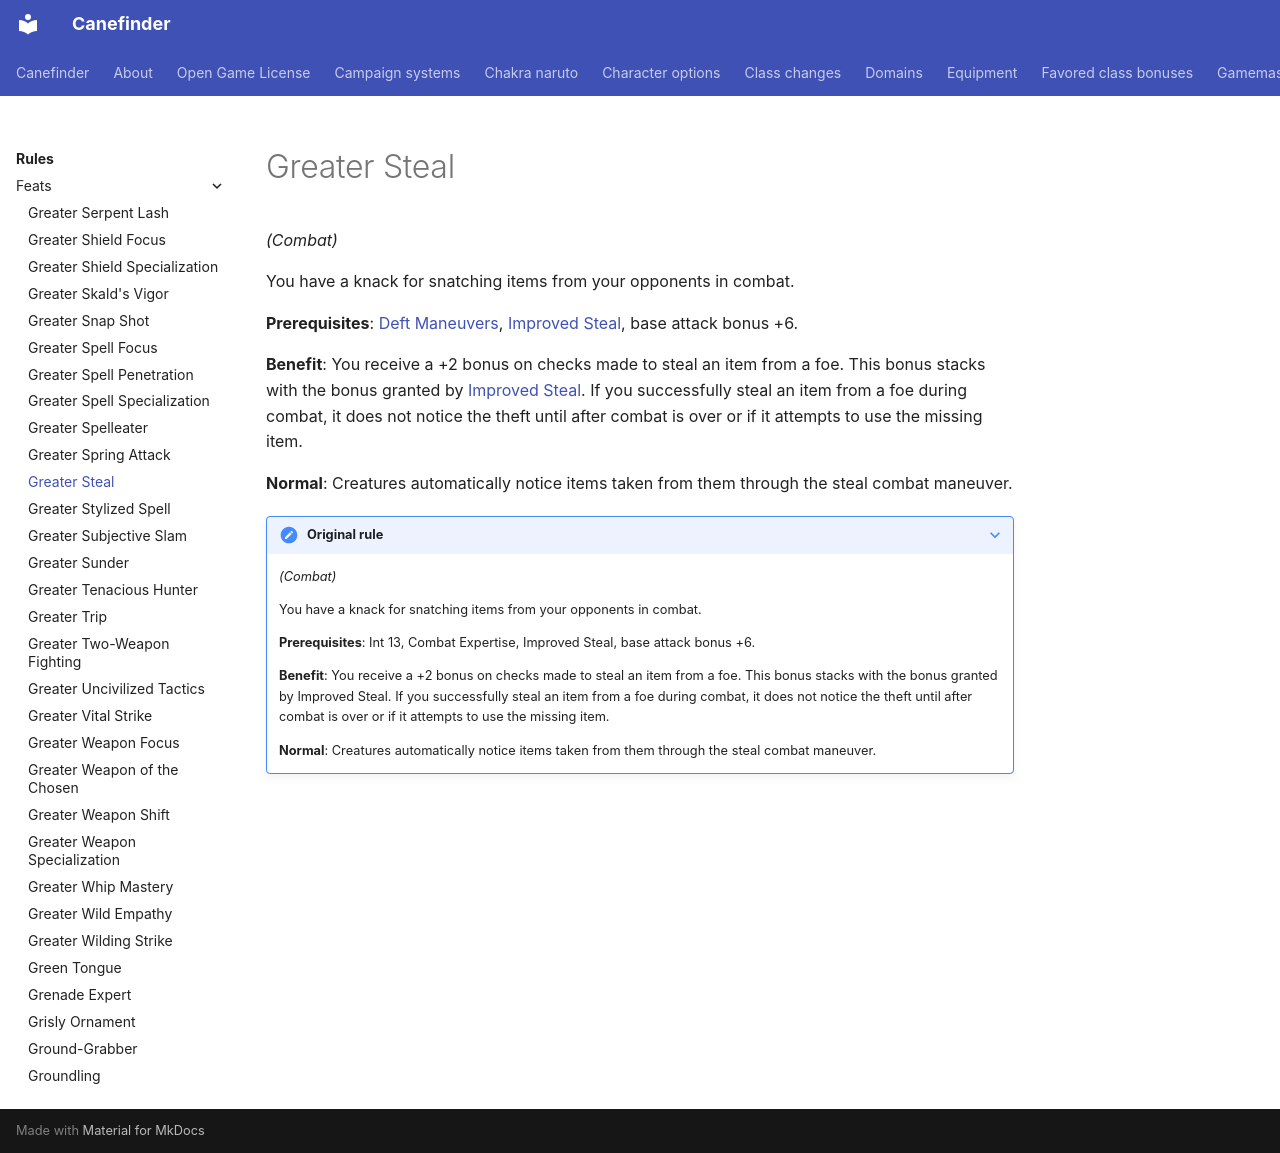

repository: canefinderhouserules/Canefinderhouserules · page: rules/feats/greater-steal/index.html · generator: mkdocs

# Greater Steal

*(Combat)*

You have a knack for snatching items from your opponents in combat.

**Prerequisites**: [Deft Maneuvers](deft-maneuvers.md), [Improved Steal](improved-steal.md), base attack bonus +6.

**Benefit**: You receive a +2 bonus on checks made to steal an item from a foe. This bonus stacks with the bonus granted by [Improved Steal](improved-steal.md). If you successfully steal an item from a foe during combat, it does not notice the theft until after combat is over or if it attempts to use the missing item.

**Normal**: Creatures automatically notice items taken from them through the steal combat maneuver.

??? note "Original rule"

    *(Combat)*

    You have a knack for snatching items from your opponents in combat.

    **Prerequisites**: Int 13, Combat Expertise, Improved Steal, base attack bonus +6.

    **Benefit**: You receive a +2 bonus on checks made to steal an item from a foe. This bonus stacks with the bonus granted by Improved Steal. If you successfully steal an item from a foe during combat, it does not notice the theft until after combat is over or if it attempts to use the missing item.

    **Normal**: Creatures automatically notice items taken from them through the steal combat maneuver.
